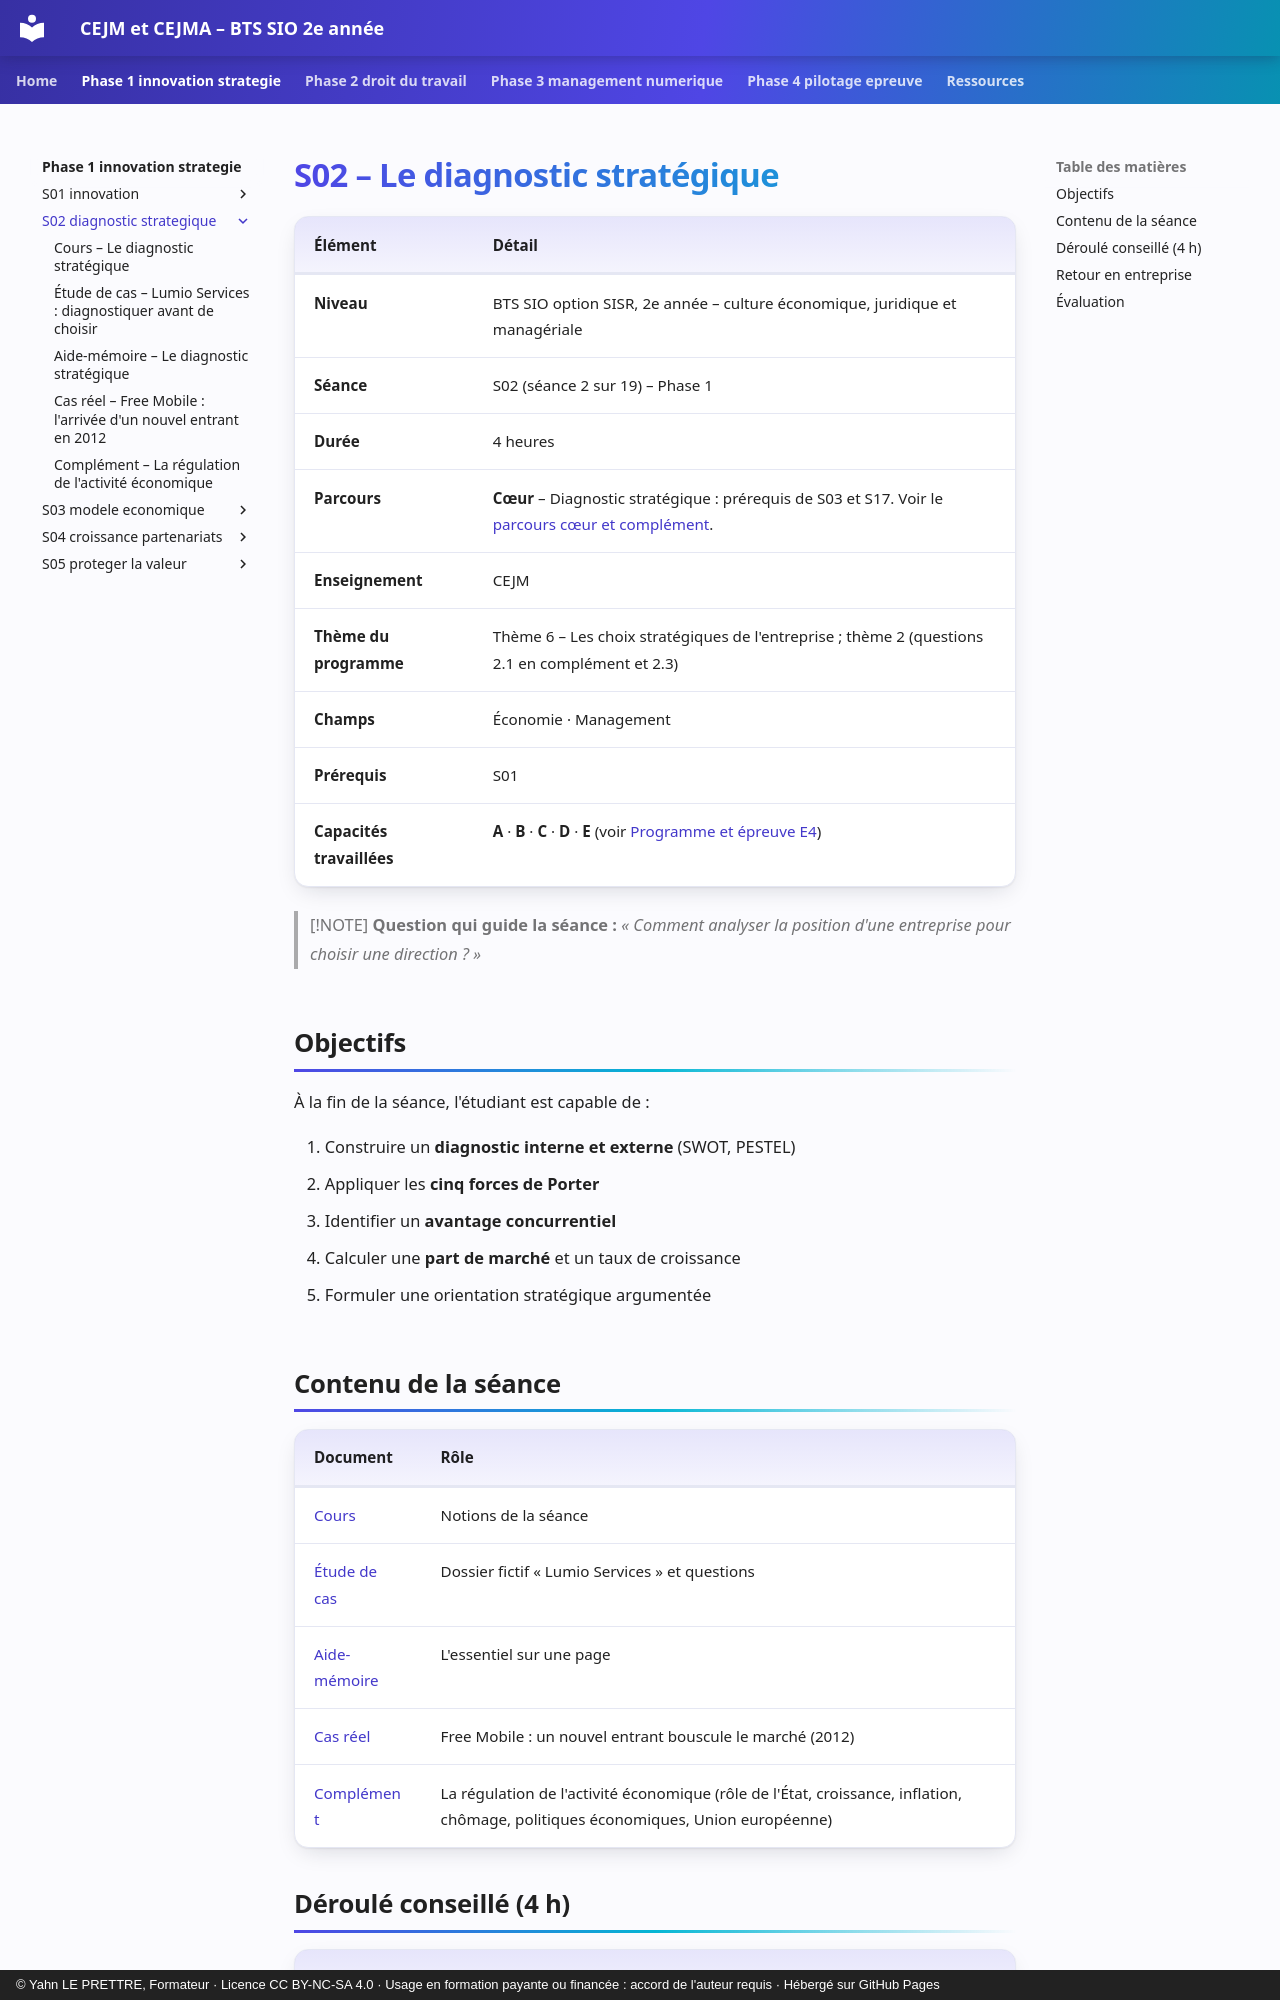

repository: YahnLP/bts2-sio-sisr-cejma · page: phase-1-innovation-strategie/S02-diagnostic-strategique/index.html · generator: mkdocs · copyright: © Yahn LE PRETTRE, Formateur · Licence CC BY-NC-SA 4.0 · Usage en formation payante ou financée : accord de l'auteur requis · Hébergé sur GitHub Pages

# S02 – Le diagnostic stratégique

| Élément | Détail |
|---|---|
| **Niveau** | BTS SIO option SISR, 2e année – culture économique, juridique et managériale |
| **Séance** | S02 (séance 2 sur 19) – Phase 1 |
| **Durée** | 4 heures |
| **Parcours** | **Cœur** – Diagnostic stratégique : prérequis de S03 et S17. Voir le [parcours cœur et complément](../../ressources/parcours-coeur-complement.md). |
| **Enseignement** | CEJM |
| **Thème du programme** | Thème 6 – Les choix stratégiques de l'entreprise ; thème 2 (questions 2.1 en complément et 2.3) |
| **Champs** | Économie · Management |
| **Prérequis** | S01 |
| **Capacités travaillées** | **A** · **B** · **C** · **D** · **E** (voir [Programme et épreuve E4](../../ressources/programme-e4.md)) |

> [!NOTE]
> **Question qui guide la séance :** *« Comment analyser la position d'une entreprise pour choisir une direction ? »*

## Objectifs

À la fin de la séance, l'étudiant est capable de :

1. Construire un **diagnostic interne et externe** (SWOT, PESTEL)
2. Appliquer les **cinq forces de Porter**
3. Identifier un **avantage concurrentiel**
4. Calculer une **part de marché** et un taux de croissance
5. Formuler une orientation stratégique argumentée

## Contenu de la séance

| Document | Rôle |
|---|---|
| [Cours](01-cours.md) | Notions de la séance |
| [Étude de cas](02-etude-de-cas.md) | Dossier fictif « Lumio Services » et questions |
| [Aide-mémoire](03-aide-memoire.md) | L'essentiel sur une page |
| [Cas réel](04-cas-reels.md) | Free Mobile : un nouvel entrant bouscule le marché (2012) |
| [Complément](05-complement-regulation-economique.md) | La régulation de l'activité économique (rôle de l'État, croissance, inflation, chômage, politiques économiques, Union européenne) |
